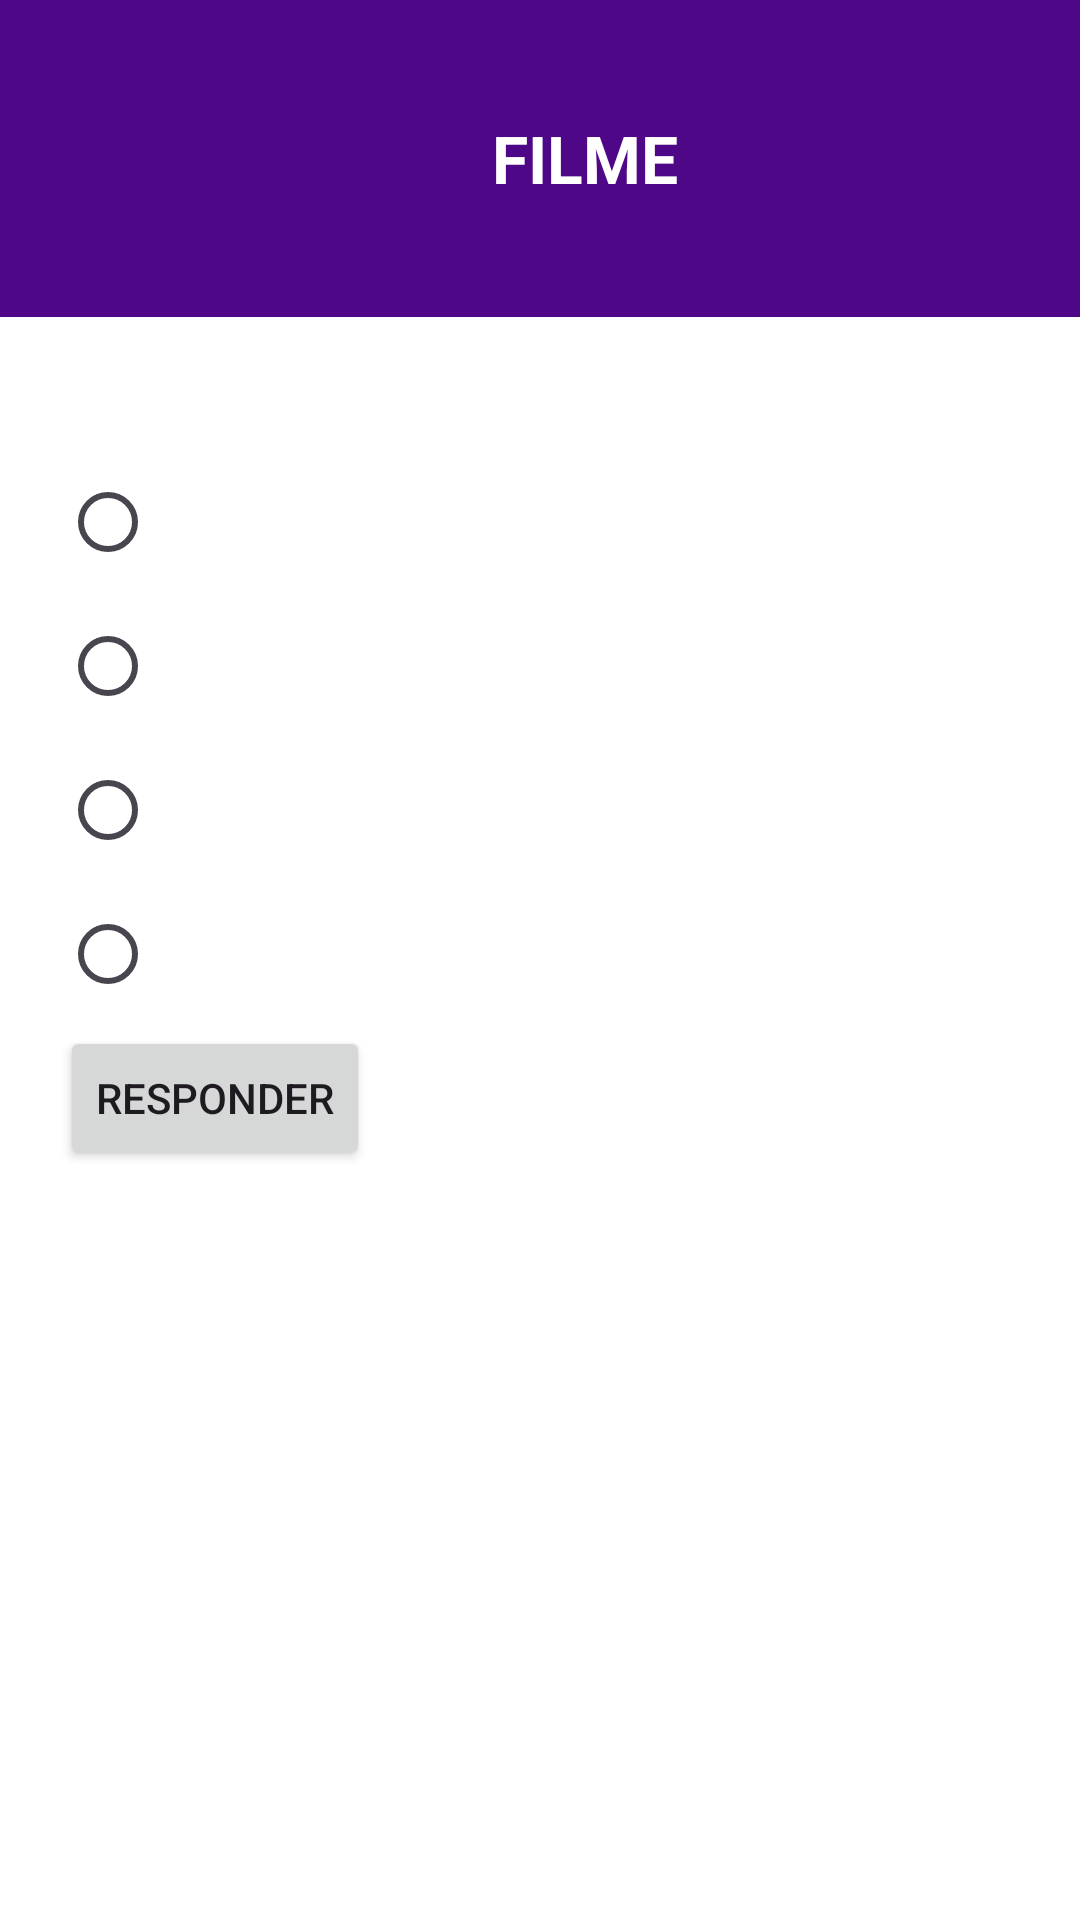

Here is an Android app screen rendered from its layout file. Give the layout XML and the strings, colors and styles it references.
<!-- AndroidManifest.xml: application theme Theme.AcertouGame -->
<!-- res/layout/activity_filme.xml -->
<?xml version="1.0" encoding="utf-8"?>
<LinearLayout xmlns:android="http://schemas.android.com/apk/res/android"
    xmlns:app="http://schemas.android.com/apk/res-auto"
    xmlns:tools="http://schemas.android.com/tools"
    android:id="@+id/main"
    android:layout_width="match_parent"
    android:layout_height="match_parent"
    android:background="@color/white"
    android:orientation="vertical"
    tools:context=".FilmeActivity">

    <LinearLayout
        android:layout_width="match_parent"
        android:layout_height="wrap_content"
        android:orientation="horizontal"
        android:background="@color/green"
        android:gravity="center"
        android:layout_weight="1">

        <ImageView
            android:layout_width="wrap_content"
            android:layout_height="wrap_content"
            android:src="@drawable/pipoca" />

        <TextView
            android:layout_width="wrap_content"
            android:layout_height="wrap_content"
            android:text="@string/filme"
            android:textStyle="bold"
            android:textAppearance="@style/TextAppearance.AppCompat.Large"
            android:textColor="@color/white"
            android:layout_gravity="center"
            android:layout_marginStart="30dp"/>
    </LinearLayout>

    <LinearLayout
        android:layout_width="match_parent"
        android:layout_height="wrap_content"
        android:orientation="vertical"
        android:layout_weight="3"
        android:padding="20dp">
        <TextView
            android:id="@+id/textViewQuestao"
            android:layout_width="match_parent"
            android:layout_height="wrap_content"
            android:textColor="@color/black"
            android:textAppearance="@style/TextAppearance.AppCompat.Medium" />

        <RadioGroup
            android:id="@+id/radioGroup"
            android:layout_width="wrap_content"
            android:layout_height="wrap_content">
            <RadioButton
                android:id="@+id/radioButton0"
                android:layout_width="wrap_content"
                android:layout_height="wrap_content"
                android:textColor="@color/black" />
            <RadioButton
                android:id="@+id/radioButton1"
                android:layout_width="wrap_content"
                android:layout_height="wrap_content"
                android:textColor="@color/black" />
            <RadioButton
                android:id="@+id/radioButton2"
                android:layout_width="wrap_content"
                android:layout_height="wrap_content"
                android:textColor="@color/black" />
            <RadioButton
                android:id="@+id/radioButton3"
                android:layout_width="wrap_content"
                android:layout_height="wrap_content"
                android:textColor="@color/black" />
        </RadioGroup>

        <Button
            android:id="@+id/buttonResponder"
            android:layout_width="wrap_content"
            android:layout_height="wrap_content"
            android:text="Responder"/>

    </LinearLayout>



</LinearLayout>
<!-- resources referenced by this layout -->
<resources>
  <color name="black">#FF000000</color>
  <color name="green">#4E0887</color>
  <color name="white">#FFFFFFFF</color>
  <string name="filme">FILME</string>
  <style name="Theme.AcertouGame" parent="Base.Theme.AcertouGame" />
  <style name="Base.Theme.AcertouGame" parent="Theme.Material3.DayNight.NoActionBar">
          
          
      </style>
</resources>
